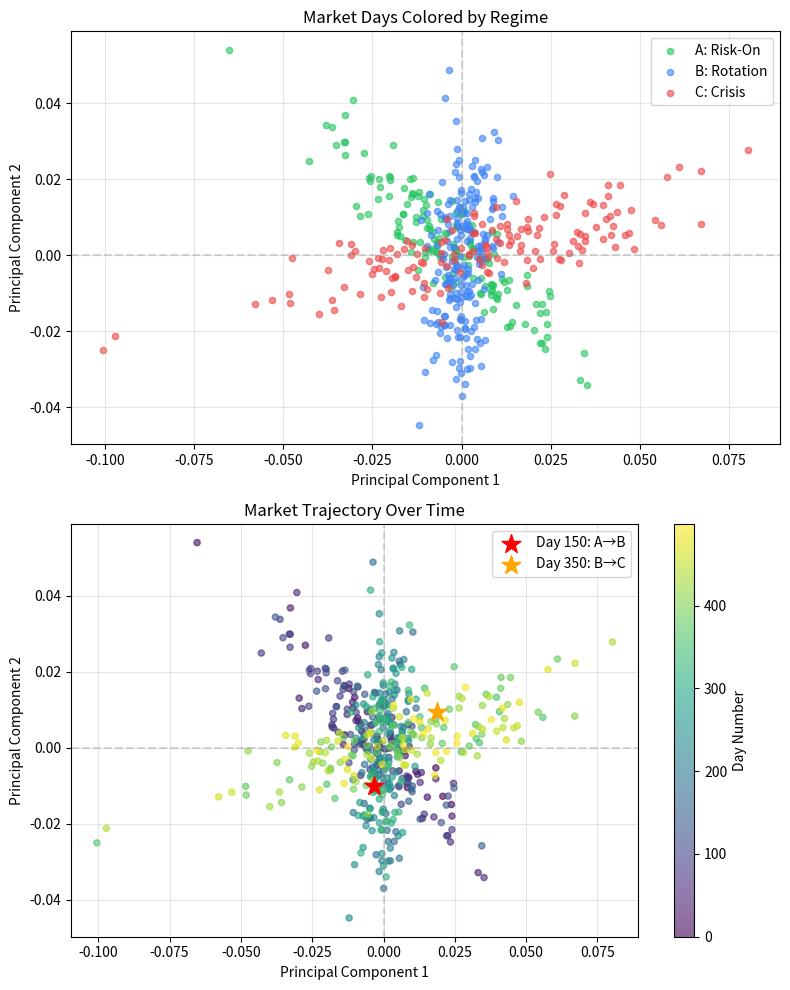

Write Python code to recreate this figure.
import numpy as np
import matplotlib.pyplot as plt

# ============================================================
# STEP 1: Generate realistic market data with regime structure
# ============================================================

def generate_regime_market(n_days=500, n_assets=10, seed=42):
  np.random.seed(seed)

  # Three regime patterns
  tech_up = np.array([0.5, 0.5, 0.4, 0.3, -0.2, -0.2, -0.1, 0, 0, 0])
  value_up = np.array([-0.2, -0.2, -0.1, 0.1, 0.5, 0.5, 0.4, 0.2, 0.1, 0])
  crisis = np.array([0.4, 0.4, 0.4, 0.3, 0.3, 0.3, 0.2, 0.2, 0.1, 0.1])

  # Normalize directions
  tech_up = tech_up / np.linalg.norm(tech_up)
  value_up = value_up / np.linalg.norm(value_up)
  crisis = crisis / np.linalg.norm(crisis)

  returns, labels = [], []
  for t in range(n_days):
      if t < 150:
          base = tech_up * np.random.randn() * 0.02
          labels.append('A: Risk-On')
      elif t < 350:
          base = value_up * np.random.randn() * 0.015
          labels.append('B: Rotation')
      else:
          base = crisis * np.random.randn() * 0.035
          labels.append('C: Crisis')
      returns.append(base + np.random.randn(n_assets) * 0.005)

  return np.array(returns), labels

# ============================================================
# STEP 2: Functions
# ============================================================

def get_singular_values(R):
  return np.linalg.svd(R, full_matrices=False)[1]

def explained_variance_ratios(S):
  return (S ** 2) / np.sum(S ** 2)

def project_all_days(R, directions):
  return R @ directions.T

def distances_from_center(coords):
  return np.linalg.norm(coords - np.mean(coords, axis=0), axis=1)

def angle_between_vectors(v1, v2):
  n1, n2 = np.linalg.norm(v1), np.linalg.norm(v2)
  if n1 < 1e-10 or n2 < 1e-10: return 0.0
  return np.degrees(np.arccos(np.clip(np.dot(v1, v2) / (n1 * n2), -1, 1)))

def reconstruction_quality(original, reconstructed):
  return np.sum(reconstructed ** 2) / np.sum(original ** 2)

# ============================================================
# STEP 3: Run the full analysis
# ============================================================

R, labels = generate_regime_market()
U, S, Vt = np.linalg.svd(R, full_matrices=False)
ratios = explained_variance_ratios(S)
coords = project_all_days(R, Vt[:2])
distances = distances_from_center(coords)

# Compute angles between consecutive days
angles = [angle_between_vectors(coords[t-1], coords[t]) for t in range(1, len(coords))]
angles = np.array(angles)

# ============================================================
# RESULTS TABLE 1: Variance Explained
# ============================================================

print("=" * 60)
print("TABLE 1: VARIANCE EXPLAINED BY EACH DIRECTION")
print("=" * 60)
print(f"{'Direction':<12} {'Variance %':<12} {'Cumulative %':<12}")
print("-" * 36)
cumulative = 0
for i in range(5):
  cumulative += ratios[i] * 100
  print(f"PC {i+1:<9} {ratios[i]*100:>8.1f}%     {cumulative:>8.1f}%")
print("-" * 36)
print(f"Top 3 directions capture {sum(ratios[:3])*100:.1f}% of all market movement")
print()

# ============================================================
# RESULTS TABLE 2: Reconstruction Quality
# ============================================================

print("=" * 60)
print("TABLE 2: RECONSTRUCTION QUALITY")
print("=" * 60)
print(f"{'Components':<12} {'Quality':<12} {'Interpretation':<30}")
print("-" * 54)
for k in [1, 2, 3, 5, 10]:
  R_approx = U[:, :k] @ np.diag(S[:k]) @ Vt[:k, :]
  q = reconstruction_quality(R, R_approx) * 100
  if q < 50: interp = "Major information loss"
  elif q < 80: interp = "Captures main patterns"
  elif q < 95: interp = "Good approximation"
  else: interp = "Near-perfect reconstruction"
  print(f"{k:<12} {q:>8.1f}%     {interp:<30}")
print()

# ============================================================
# RESULTS TABLE 3: Regime Comparison
# ============================================================

print("=" * 60)
print("TABLE 3: REGIME CHARACTERISTICS")
print("=" * 60)
print(f"{'Regime':<15} {'Days':<8} {'Mean Dist':<12} {'Volatility':<12}")
print("-" * 47)

regime_names = ['A: Risk-On', 'B: Rotation', 'C: Crisis']
for regime in regime_names:
  mask = np.array([l == regime for l in labels])
  d = distances[mask]
  print(f"{regime:<15} {sum(mask):<8} {np.mean(d):>8.4f}     {np.std(d):>8.4f}")
print("-" * 47)
print("Note: Higher distance = more extreme days, Higher volatility = less stable")
print()

# ============================================================
# RESULTS TABLE 4: Transition Detection
# ============================================================

print("=" * 60)
print("TABLE 4: REGIME TRANSITIONS DETECTED")
print("=" * 60)
transitions_90 = np.where(angles > 90)[0] + 1
transitions_120 = np.where(angles > 120)[0] + 1

print(f"Large transitions (>90°):  {len(transitions_90)} days")
print(f"Major transitions (>120°): {len(transitions_120)} days")
print(f"\nKnown regime boundaries: Day 150 (A→B), Day 350 (B→C)")
print(f"\nTop 5 largest angle changes:")
top_5_idx = np.argsort(angles)[-5:][::-1]
for idx in top_5_idx:
  day = idx + 1
  regime_before = labels[idx][:1]
  regime_after = labels[idx+1][:1]
  boundary = "← REGIME BOUNDARY" if day in [150, 350] else ""
  print(f"  Day {day:>3}: {angles[idx]:>6.1f}° ({regime_before}→{regime_after}) {boundary}")
print()

# ============================================================
# VISUALIZATION: 2D Regime Map
# ============================================================

print("=" * 60)
print("VISUALIZATION: Market Days in Reduced Space")
print("=" * 60)

fig, axes = plt.subplots(2, 1, figsize=(8, 10))

# Plot 1: Colored by regime
ax1 = axes[0]
colors = {'A: Risk-On': '#22c55e', 'B: Rotation': '#3b82f6', 'C: Crisis': '#ef4444'}
for regime in regime_names:
  mask = np.array([l == regime for l in labels])
  ax1.scatter(coords[mask, 0], coords[mask, 1], c=colors[regime],
              label=regime, alpha=0.6, s=20)

ax1.axhline(y=0, color='gray', linestyle='--', alpha=0.3)
ax1.axvline(x=0, color='gray', linestyle='--', alpha=0.3)
ax1.set_xlabel('Principal Component 1')
ax1.set_ylabel('Principal Component 2')
ax1.set_title('Market Days Colored by Regime')
ax1.legend()
ax1.grid(True, alpha=0.3)

# Plot 2: Colored by time (trajectory)
ax2 = axes[1]
scatter = ax2.scatter(coords[:, 0], coords[:, 1], c=range(len(coords)),
                     cmap='viridis', alpha=0.6, s=20)
ax2.axhline(y=0, color='gray', linestyle='--', alpha=0.3)
ax2.axvline(x=0, color='gray', linestyle='--', alpha=0.3)

# Mark regime transitions
ax2.scatter(coords[150, 0], coords[150, 1], c='red', s=200, marker='*',
          label='Day 150: A→B', zorder=5)
ax2.scatter(coords[350, 0], coords[350, 1], c='orange', s=200, marker='*',
          label='Day 350: B→C', zorder=5)

ax2.set_xlabel('Principal Component 1')
ax2.set_ylabel('Principal Component 2')
ax2.set_title('Market Trajectory Over Time')
ax2.legend()
ax2.grid(True, alpha=0.3)
cbar = plt.colorbar(scatter, ax=ax2)
cbar.set_label('Day Number')

plt.tight_layout()
plt.show()

print("\n✓ Visualization complete")
